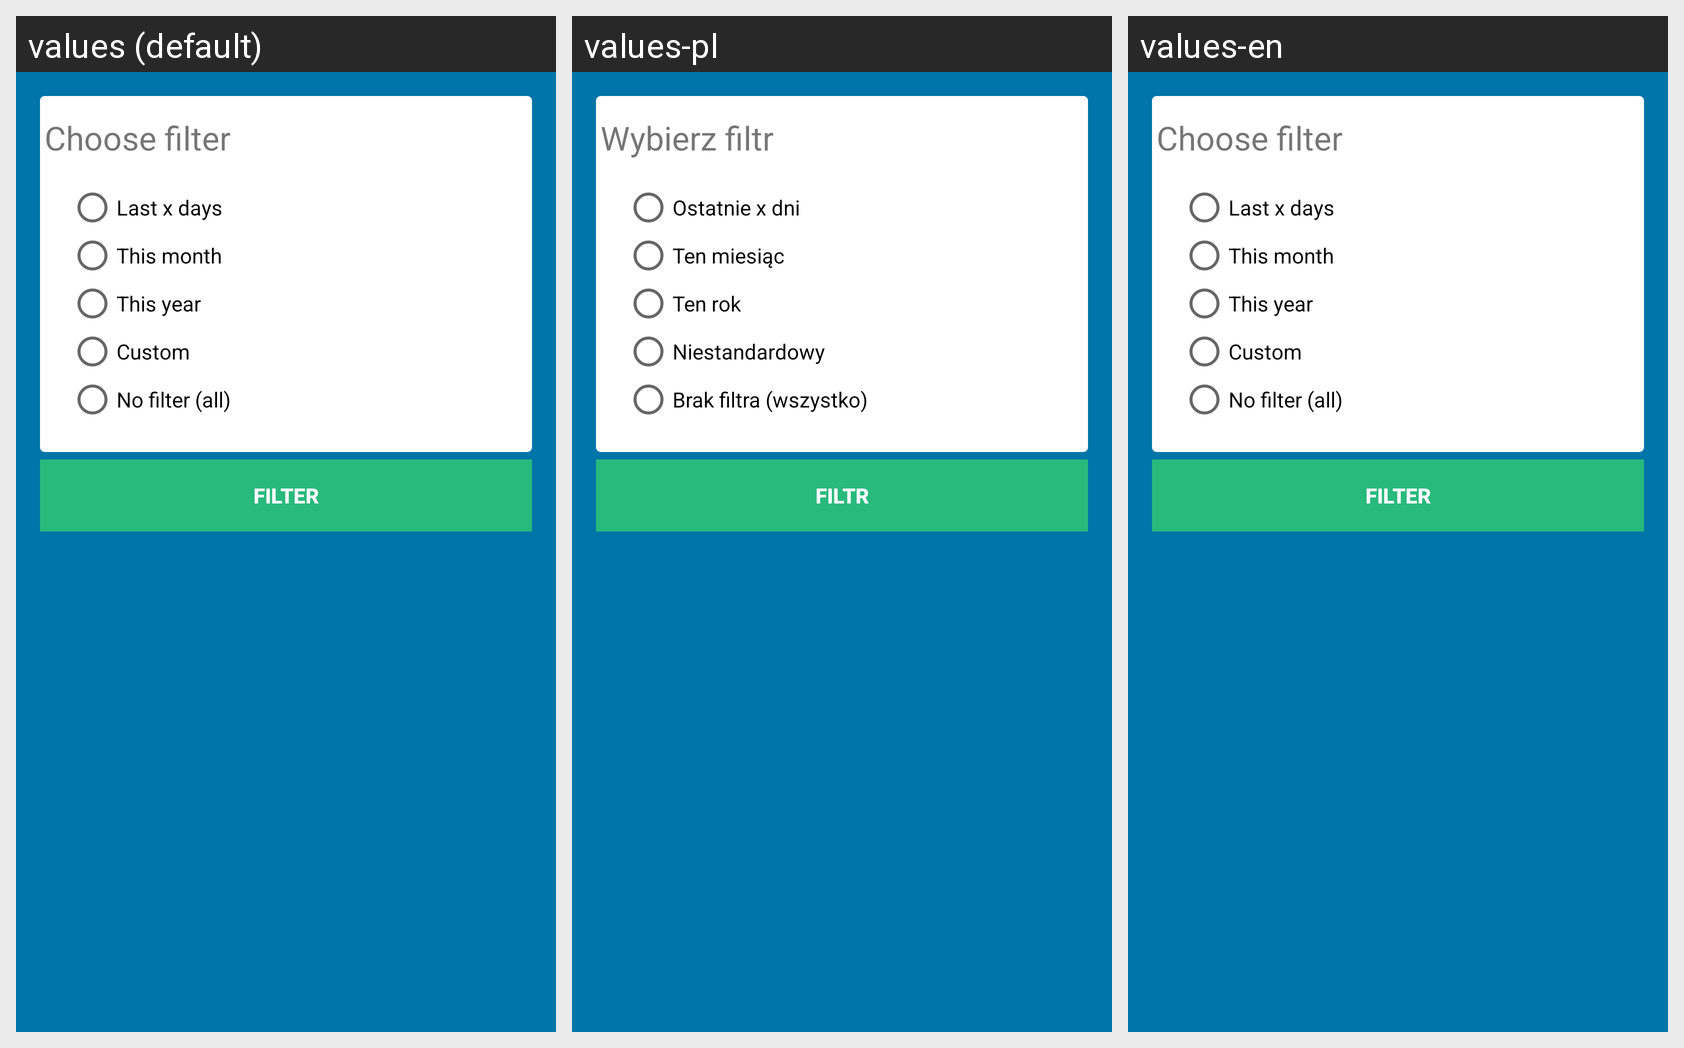

The Android screen above is rendered under several locales of the same app. Produce the string resources it draws, with the default and per-locale values.
Android screen res/layout/activity_filter.xml rendered under 3 locales, left to right: values (default), values-pl, values-en. Device: Nexus 5 (rendered at 1080×1920; each locale shown at half size, 540×960, under a caption strip naming it); theme AppTheme.
Strings drawn on this screen, with the default value and each locale's value (text and hints the layout hard-codes, and strings that could not be matched under every locale, appear in the picture but are not listed):

choose_filter
  values: Choose filter
  values-pl: Wybierz filtr
  values-en: Choose filter

filter_last_x_days
  values: Last x days
  values-pl: Ostatnie x dni
  values-en: Last x days

filter_this_month
  values: This month
  values-pl: Ten miesiąc
  values-en: This month

filter_this_year
  values: This year
  values-pl: Ten rok
  values-en: This year

filter_custom
  values: Custom
  values-pl: Niestandardowy
  values-en: Custom

filter_no_filter
  values: No filter (all)
  values-pl: Brak filtra (wszystko)
  values-en: No filter (all)

filter
  values: Filter
  values-pl: Filtr
  values-en: Filter
